Run: headless pygame with SDL's dummy video driver; simulated clock (each Clock.tick advances the game by its frame time, no real sleeping); random seed 0; keys injected as events and as key.get_pressed() state; no mouse input.
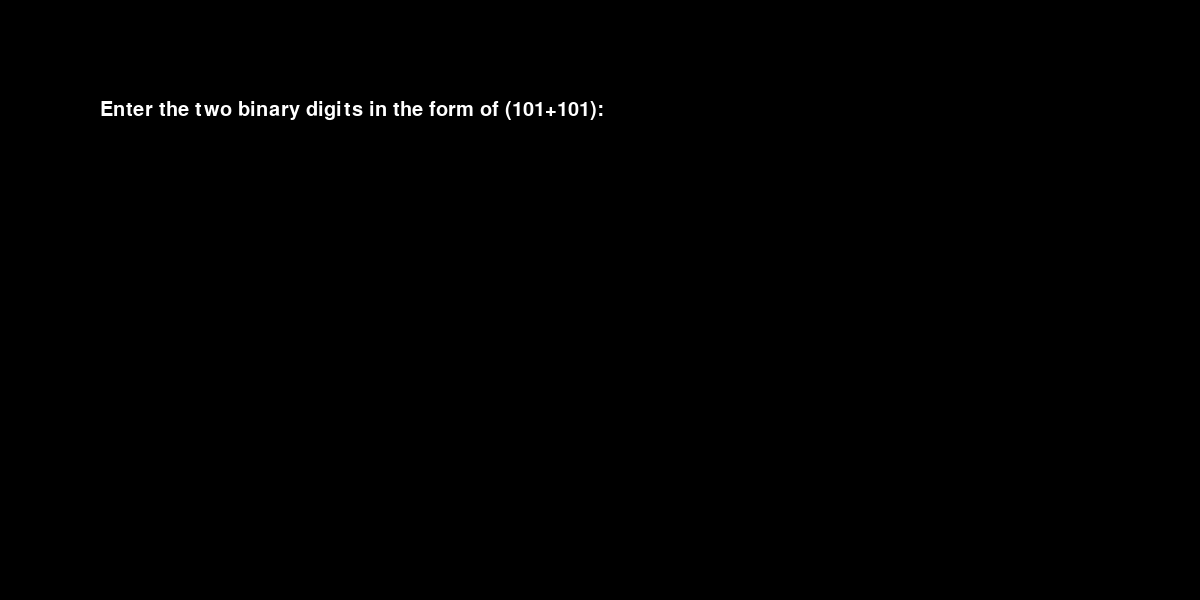
Frame 1 of 4 · flips 1–60 · no input
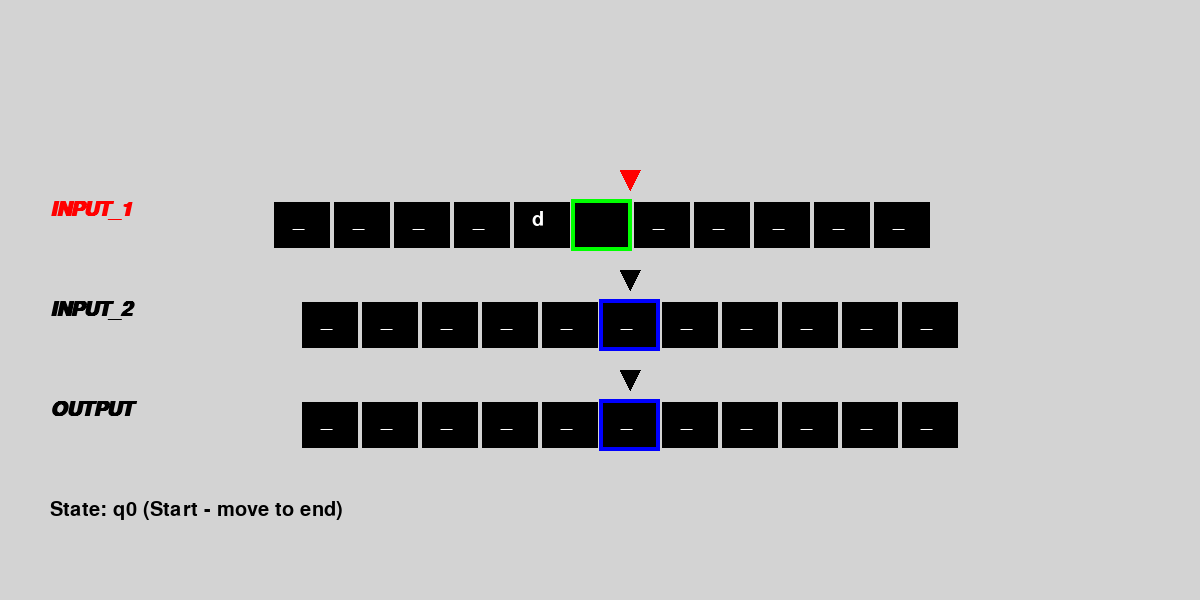
Frame 2 of 4 · flips 61–180 · tapped SPACE, RETURN · held RIGHT (→), D
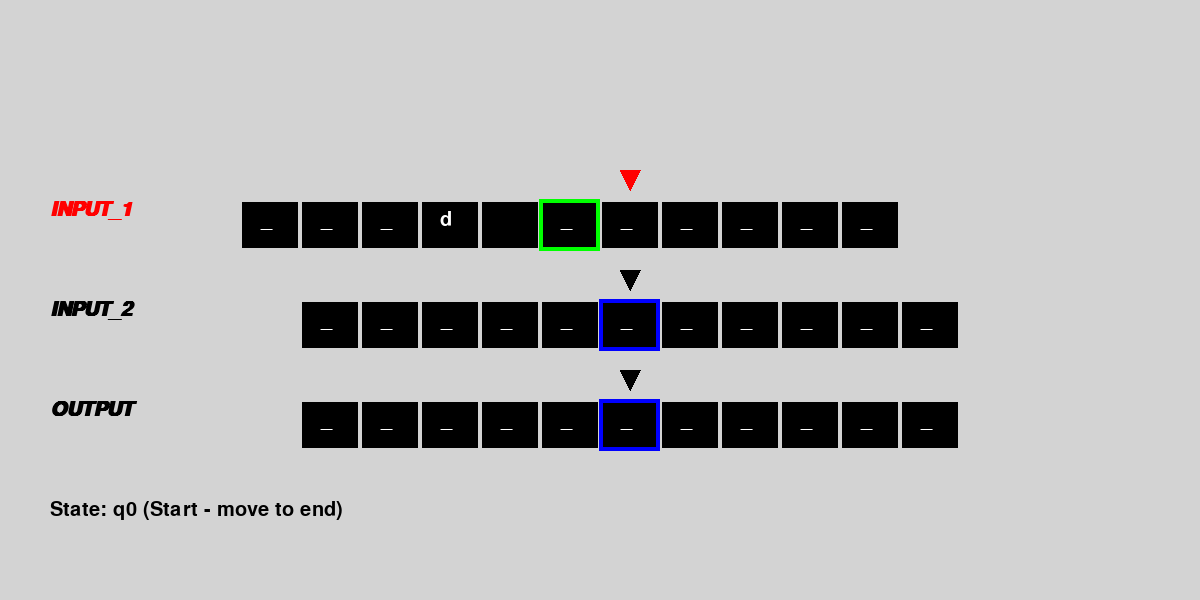
Frame 3 of 4 · flips 181–300 · held DOWN (↓), S
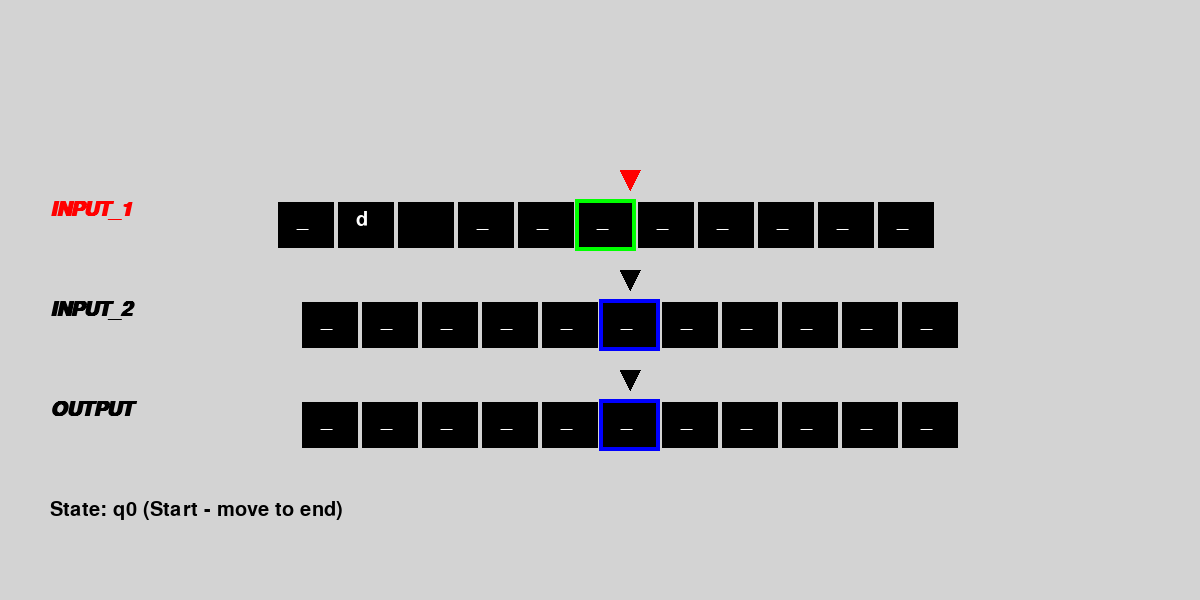
Frame 4 of 4 · flips 301–420 · held LEFT (←), A, UP (↑), W

The pygame program that drew these frames:

import pygame
import math

"""
Keys (KYS)

/ => floating
// => rounds towards minus infinity

pygame.display.flip(), just updates the changes made to screens

"""

#Initialize pygame
pygame.init()
width, height = 1200, 600
screen = pygame.display.set_mode((width, height))
pygame.display.set_caption("Turing machine for Binary Addition")

# Colors and font
WHITE = (255, 255, 255)
BLACK = (0, 0, 0)
RED = (255, 0, 0)
GREEN = (0, 255, 0)
BLUE = (0, 0, 255)
YELLOW = (255, 255, 0)
CYAN = (0, 255, 255)
LIGHT_GREY = (211, 211, 211)
GAINSBORO = (220, 220, 220)
DIMGREY = (105, 105, 105)
font = pygame.font.SysFont('arial', size = 30)
font_2 = pygame.font.SysFont('courier',size = 30)
font_3 = pygame.font.SysFont('arial',bold = True, italic = True,size = 30)

# Tape setup
TAPE_SIZE = 101
head_index = math.ceil(TAPE_SIZE/2)

Tapes = {
    "Input_1": ['_']*TAPE_SIZE,
    "Input_2": ['_']*TAPE_SIZE,
    "Output": ['_']*TAPE_SIZE
}

Tape_heads = {
    "Input_1": head_index,
    "Input_2": head_index,
    "Output": head_index
}

Tape_y_positions = {
    "Input_1": 200,
    "Input_2": 300,
    "Output": 400
}

#Animation parameters
cell_width = 60
center_cell_x = width // 2 - cell_width // 2 #center of a box to write at
visible_cells = 5 #How many cells i can see of each tape
steps = 80 #Frames in one second
Delay = 100

#Normal Variables 
Steps = 0
current_state = 'q0'
STATES = {
    'q0': 'Start - move to end',
    'q1': 'Find rightmost bits',
    'q2': 'Process addition',
    'q3': 'Handle carry',
    'q4': 'Final carry check',
    'q_accept': 'Accept state',
    'q_reject': 'Reject state'
}
operation = ""

String_Output = ["Accepted","Rejected"]


#GPT gamme this formula for acceleration and deceleration between switching to and from boxes
def ease_in_out(t):
    if t < 0.5:
        return 2 * t * t
    else:
        return -1 + (4 - 2 * t) * t

#Drawing each tape (in 1 frame)
def draw_tapes(offsets=None):
    

    #Since draw_tapes is being used many times in 1 second, I thought why not just use this for closing window (handling)
    for event in pygame.event.get():
        if event.type == pygame.QUIT:
            pygame.quit()
            exit()
    
    
    screen.fill(LIGHT_GREY)
    
    #offset is essntial for smooth animation
    if offsets is None:
        offsets = {name: 0 for name in Tapes}
    
    for tape_name in Tapes:
        #Step_Label = font_4.render(f"Steps: {Steps}",True,)

        y = Tape_y_positions[tape_name]
        current_offset = offsets.get(tape_name, 0)
        
        #Draw tape label
        label_color = RED if current_offset != 0 else BLACK
        label = font_3.render(f"{tape_name.upper()}", True, label_color)
        screen.blit(label, (50, y))
        
        #Draw tape cells
        for i in range(-visible_cells, visible_cells + 1):
            cell_pos = Tape_heads[tape_name] + i
            if 0 <= cell_pos < len(Tapes[tape_name]):
                cell_x = width // 2 + i * cell_width + current_offset
                
                #Making a square and filling that square with black
                pygame.draw.rect(screen, BLACK, (cell_x, y, cell_width, 50))
                #Drawing its border
                pygame.draw.rect(screen, LIGHT_GREY, (cell_x, y, cell_width, 50), 2)
                
                #Highlight current head position
                if i == 0:
                    highlight_color = GREEN if current_offset != 0 else BLUE
                    pygame.draw.rect(screen, highlight_color, (cell_x - 1, y - 1, cell_width + 1, 52), 4)
                

                #Writing text with white Color
                text = font.render(Tapes[tape_name][cell_pos], True, WHITE)
                screen.blit(text, (cell_x + 20, y + 10))
        
        #Draw head(the arrow thingy)
        head_x = width // 2 + 30
        head_color = RED if current_offset != 0 else BLACK
        pygame.draw.polygon(screen, head_color, [
            (head_x, y - 10),
            (head_x - 10, y - 30),
            (head_x + 10, y - 30)
        ])

    state_text = font.render(f"State: {current_state} ({STATES[current_state]})", True, BLACK)
    screen.blit(state_text, (50, 500))
    
    pygame.display.flip()

def move_head(tape_name, direction):
    """Move a single tape head"""
    offset = 0
    
    # Animate movement
    for step in range(steps):
     
        #t is simulating time interval
        t = step / (steps - 1)
        
        
        eased_t = ease_in_out(t)

        #Multiplying by -1 because the tape itself moves left
        offset = eased_t * cell_width * (-1 if direction == "Right" else 1)
        
        draw_tapes({tape_name: offset})
        
        pygame.time.delay(10)
    
    # Update head position after animation
    if direction == "Right":
        Tape_heads[tape_name] += 1
    elif direction == "Left":
        Tape_heads[tape_name] -= 1
    
    draw_tapes()

    
    pygame.time.delay(Delay)

def move_two_heads(tape1, dir1, tape2, dir2):
    """Move two tape heads simultaneously"""
    
    offset1 = 0
    offset2 = 0
    
    #Animate movement
    for step in range(steps):
        t = step / (steps - 1)
        eased_t = ease_in_out(t)
        
        # Calculate offsets for both tapes
        offset1 = eased_t * cell_width * (-1 if dir1 == "Right" else 1)
        offset2 = eased_t * cell_width * (-1 if dir2 == "Right" else 1)
        
        draw_tapes({tape1: offset1, tape2: offset2})
        pygame.time.delay(10)
    
    #Update head positions after animation
    if dir1 == "Right":
        Tape_heads[tape1] += 1
    elif dir1 == "Left":
        Tape_heads[tape1] -= 1
        
    if dir2 == "Right":
        Tape_heads[tape2] += 1
    elif dir2 == "Left":
        Tape_heads[tape2] -= 1
    
    draw_tapes()

    pygame.time.delay(Delay)

    
def move_three_heads(tape1, dir1, tape2, dir2, tape3, dir3):
    """Move all three tape heads simultaneously with independent directions"""
    offsets = {tape1: 0, tape2: 0, tape3: 0}
    
    # Animate movement
    for step in range(steps):
        t = step / (steps - 1)
        eased_t = ease_in_out(t)
        
        # Calculate offsets for all three tapes
        offsets[tape1] = eased_t * cell_width * (-1 if dir1 == "Right" else 1)
        offsets[tape2] = eased_t * cell_width * (-1 if dir2 == "Right" else 1)
        offsets[tape3] = eased_t * cell_width * (-1 if dir3 == "Right" else 1)
        
        draw_tapes(offsets)
        pygame.time.delay(10)
    
    # Update all head positions after animation
    if dir1 == "Right":
        Tape_heads[tape1] += 1
    elif dir1 == "Left":
        Tape_heads[tape1] -= 1
        
    if dir2 == "Right":
        Tape_heads[tape2] += 1
    elif dir2 == "Left":
        Tape_heads[tape2] -= 1
        
    if dir3 == "Right":
        Tape_heads[tape3] += 1
    elif dir3 == "Left":
        Tape_heads[tape3] -= 1
    
    draw_tapes()

    
    pygame.time.delay(Delay)

def get_input():
    input_text = ""
    active = True
    
    while active:
        screen.fill(BLACK)
        prompt = font.render("Enter the two binary digits in the form of (101+101):", True, WHITE)
        display_text = font.render(input_text, True, CYAN)
        
        #(100,100) here = x and y co-ordinates
        screen.blit(prompt, (100, 100))
        screen.blit(display_text, (100, 160))
        
        pygame.display.flip()
        
        for event in pygame.event.get():
            if event.type == pygame.QUIT:
                pygame.quit()
                exit()
            elif event.type == pygame.KEYDOWN:
                if event.key == pygame.K_RETURN:
                    active = False
                elif event.key == pygame.K_BACKSPACE:
                    input_text = input_text[:-1]
                else:
                    input_text += event.unicode

   

    return input_text

def initialize_tape(tape_name, input_str):
    pos = Tape_heads[tape_name]
    for char in input_str:
        Tapes[tape_name][pos] = char
        pos += 1

def setup_tape_2():
    i = Tape_heads["Input_1"]
    j = Tape_heads["Input_2"]
    
    # Find the '+' separator
    while i < len(Tapes["Input_1"]) and Tapes["Input_1"][i] != '+':
        i += 1
        move_head("Input_1", "Right")
    
    if i < len(Tapes["Input_1"]) and Tapes["Input_1"][i] == '+':
        Tapes["Input_1"][i] = '_'
        move_head("Input_1", "Right")
        i += 1
        
        # Copy the second number to Input_2
        while i < len(Tapes["Input_1"]) and Tapes["Input_1"][i] != '_':
            Tapes["Input_2"][j] = Tapes["Input_1"][i]    
            Tapes["Input_1"][i] = '_'
            move_two_heads("Input_1", "Right", "Input_2", "Right")
            i += 1
            j += 1

    while i >= 0 and Tapes["Input_1"][i-1] == '_':
        i -= 1
        move_head("Input_1", "Left")


def binary_addition_turing():
    global current_state
    carry = '0'
    current_state = 'q0'
    
    # State machine implementation
    while current_state not in ['q_accept', 'q_reject']:
        draw_tapes()
        pygame.time.delay(500)  # Delay between state transitions
        
        if current_state == 'q0':
            # Move all heads to the rightmost digit
            for tape in ["Input_1", "Input_2"]:
                while Tapes[tape][Tape_heads[tape]] != '_':
                    move_head(tape, "Right")
                    pygame.time.delay(200)  # Delay during head movement
                move_head(tape, "Left")  # Move back to last digit
                pygame.time.delay(200)
            current_state = 'q1'
            
        elif current_state == 'q1':
            # Check if we've processed all digits
            a = Tapes["Input_1"][Tape_heads["Input_1"]]
            b = Tapes["Input_2"][Tape_heads["Input_2"]]
            
            if a == '_' and b == '_':
                current_state = 'q4'  # Check for final carry
            else:
                current_state = 'q2'  # Process this digit
            pygame.time.delay(300)  # Pause for decision
                
        elif current_state == 'q2':
            # Get current digits (or '0' if blank)
            a = Tapes["Input_1"][Tape_heads["Input_1"]] if Tapes["Input_1"][Tape_heads["Input_1"]] != '_' else '0'
            b = Tapes["Input_2"][Tape_heads["Input_2"]] if Tapes["Input_2"][Tape_heads["Input_2"]] != '_' else '0'
            
            # Calculate sum and new carry
            sum_bits = int(a) + int(b) + int(carry)
            result = str(sum_bits % 2)
            carry = '1' if sum_bits > 1 else '0'
            
            # Write result to output tape with visual delay
            Tapes["Output"][Tape_heads["Output"]] = result
            draw_tapes()
            pygame.time.delay(500)  # Show the write operation
            
            # Erase processed digits with visual feedback
            if Tapes["Input_1"][Tape_heads["Input_1"]] != '_':
                Tapes["Input_1"][Tape_heads["Input_1"]] = '_'
            if Tapes["Input_2"][Tape_heads["Input_2"]] != '_':
                Tapes["Input_2"][Tape_heads["Input_2"]] = '_'
            draw_tapes()
            pygame.time.delay(300)  # Show the erase operation
            
            current_state = 'q3'
            
        elif current_state == 'q3':
            # Move all heads left for next digit with visible movement
            move_three_heads("Input_1", "Left", "Input_2", "Left", "Output", "Left")
            pygame.time.delay(400)  # Pause after movement
            current_state = 'q1'
            
        elif current_state == 'q4':
            # Check for final carry with dramatic pause
            pygame.time.delay(500)
            if carry == '1':
                Tapes["Output"][Tape_heads["Output"]] = '1'
                draw_tapes()
                pygame.time.delay(500)  # Show carry write
                move_head("Output", "Left")
                pygame.time.delay(300)
            current_state = 'q_accept'
            
    # Final positioning with delays
    if current_state == 'q_accept':
        # Move output head to the start of the result
        
        while Tapes["Output"][Tape_heads["Output"]] == '_':
            move_head("Output", "Right")
            pygame.time.delay(200)
        pygame.time.delay(300)
        
        # Show acceptance with celebration delay
        result_text = font.render("Addition Complete!", True, GREEN)
        screen.blit(result_text, (width//2 - 100, 550))
        pygame.display.flip()
        pygame.time.delay(2000)  # Final pause to see result


        
def perform_operation():
    """Perform the appropriate operation based on the operand"""
    
    if operation == '+':
        binary_addition_turing()
    elif operation == '-':
        pass  # Will implement subtraction later
    elif operation == '*':
        pass  # Will implement multiplication later
    else:
        raise ValueError("Unsupported operation")

def set_operation():
    global operation
    for symbol in Tapes["Input_1"]:
        if symbol == '+':
            operation = '+'
            break


def main():
    # Get user input
    user_input = get_input()
    
    # Initialize tapes
    initialize_tape("Input_1", user_input)
    set_operation()
    
    setup_tape_2()
    # Perform the operation
    perform_operation()

if __name__ == "__main__":
    main()
